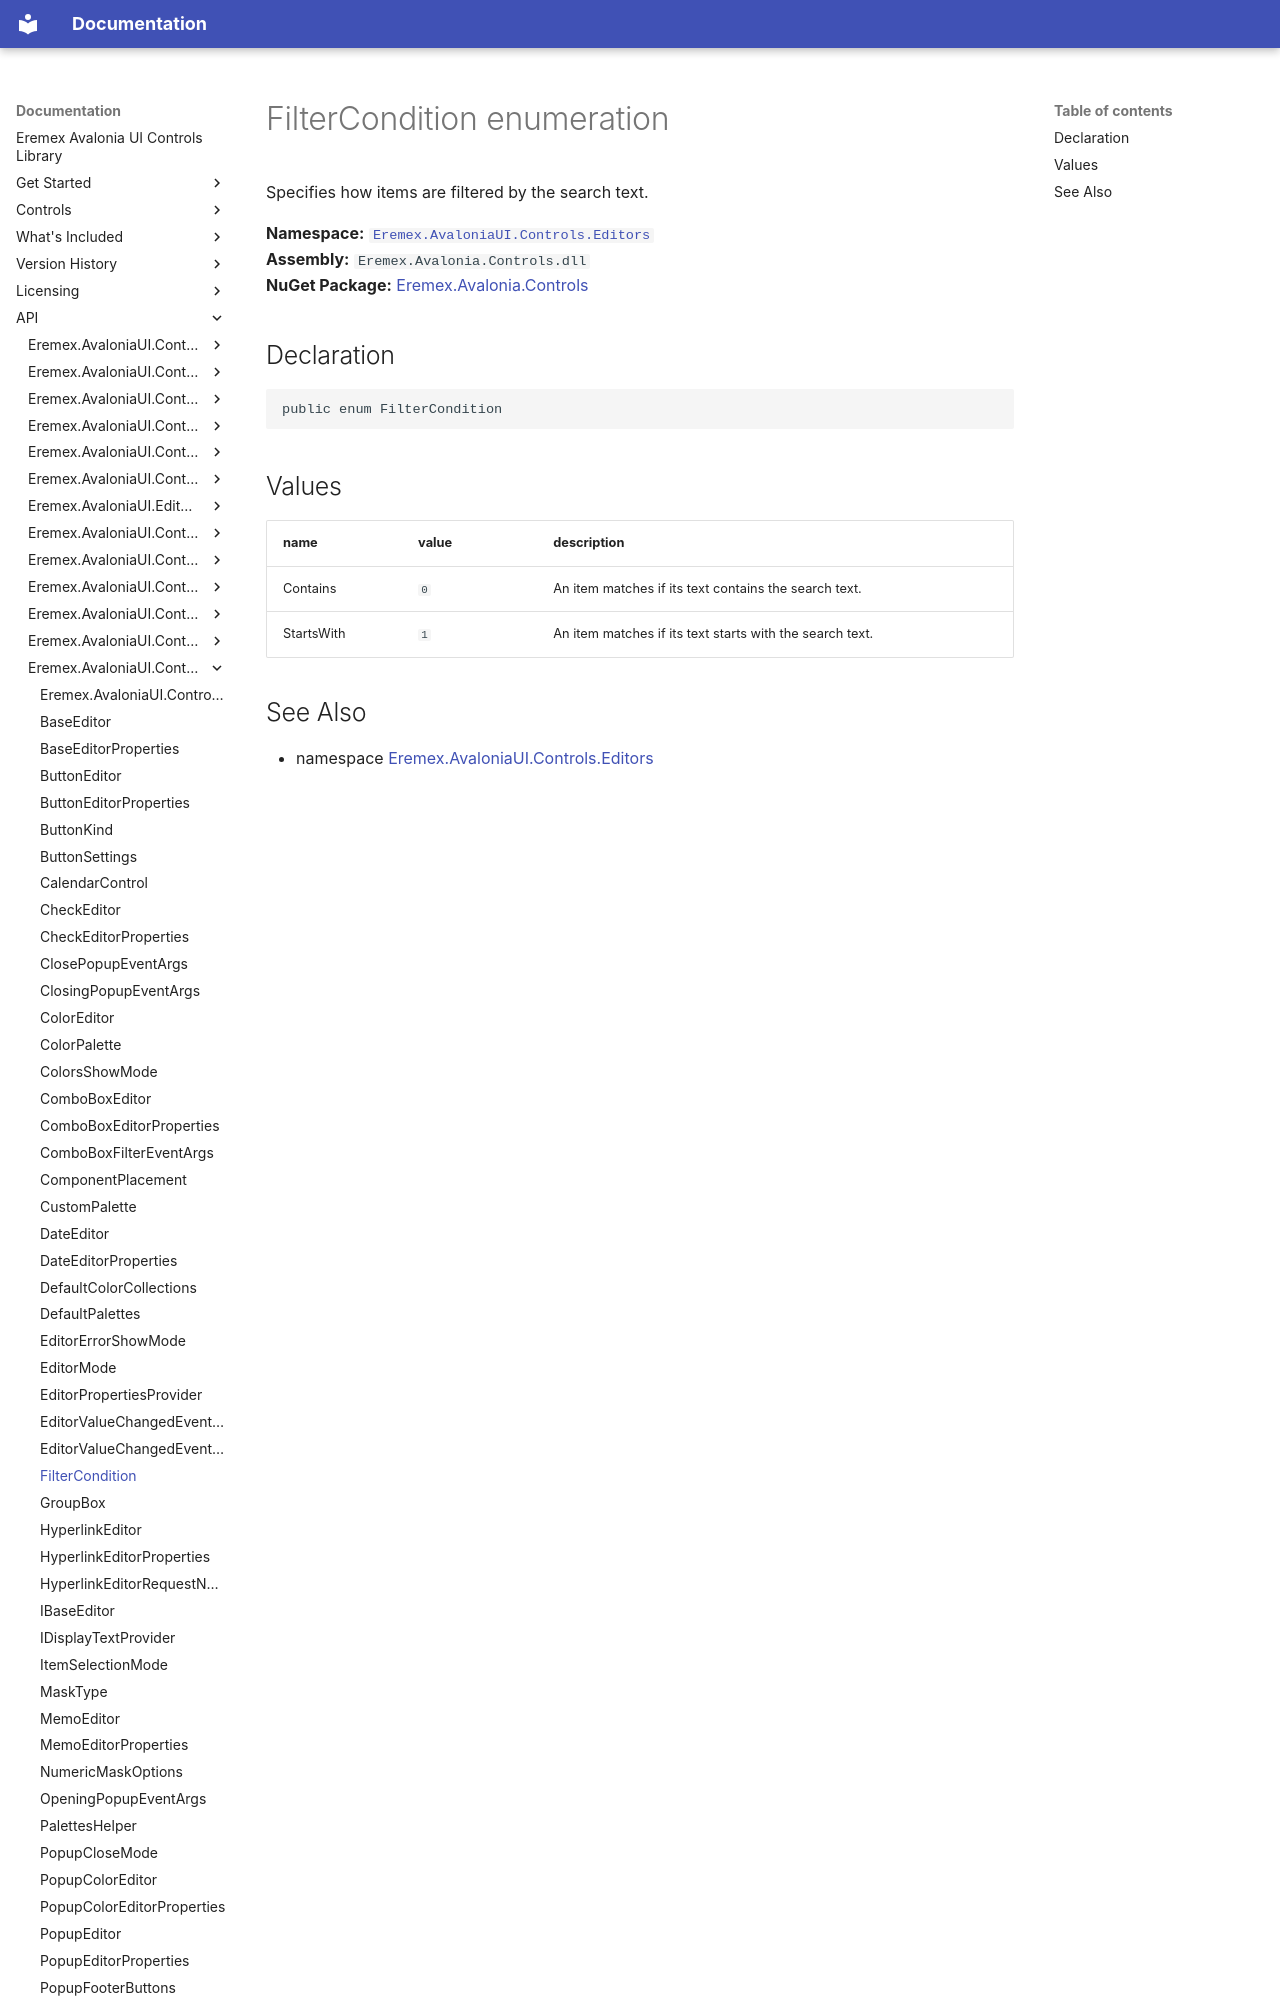

repository: Eremex/controls-doc · page: API/Eremex.AvaloniaUI.Controls.Editors/FilterCondition/index.html · generator: mkdocs

# FilterCondition enumeration

Specifies how items are filtered by the search text.

**Namespace:** [`Eremex.AvaloniaUI.Controls.Editors`](./index.md)  
**Assembly:** `Eremex.Avalonia.Controls.dll`  
**NuGet Package:** [Eremex.Avalonia.Controls](https://www.nuget.org/packages/Eremex.Avalonia.Controls)

## Declaration

```csharp
public enum FilterCondition
```

## Values

| name | value | description |
| --- | --- | --- |
| Contains | `0` | An item matches if its text contains the search text. |
| StartsWith | `1` | An item matches if its text starts with the search text. |
